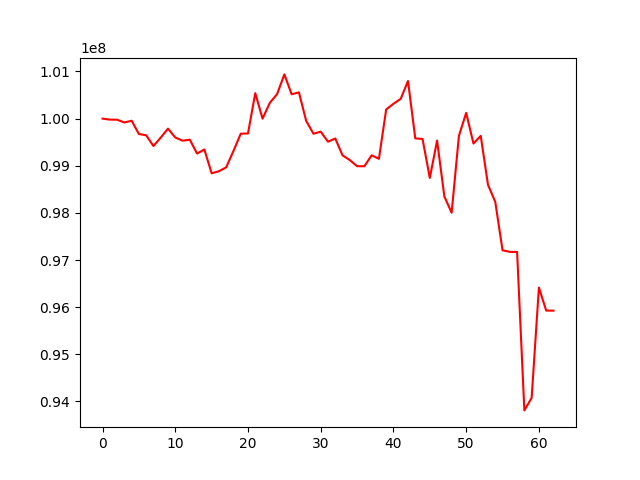

Source data for this figure (header and first rows):
, 0
0, 100000000
1, 99978841
2, 99977082
3, 99917927
4, 99954909
5, 99673647
6, 99646593
7, 99418353
8, 99596907
9, 99787373
10, 99600100
11, 99532523
12, 99552553
13, 99258560
14, 99345845
15, 98840502
16, 98883746
17, 98966665
18, 99313351
19, 99679825
20, 99685613
21, 100540161
22, 99999381
23, 100334593
24, 100519054
25, 100938186
26, 100516893
27, 100557132
28, 99951955
29, 99679263
30, 99723144
31, 99510534
32, 99578530
33, 99220528
34, 99120955
35, 98990689
36, 98989091
37, 99221712
38, 99147353
39, 100194075
40, 100314997
41, 100419751
42, 100798266
43, 99581204
44, 99568652
45, 98740964
46, 99535007
47, 98347569
48, 98003292
49, 99633382
50, 100122538
51, 99471983
52, 99634354
53, 98595492
54, 98233253
55, 97206845
56, 97173331
57, 97171850
58, 93809932
59, 94075219
... 3 more rows
